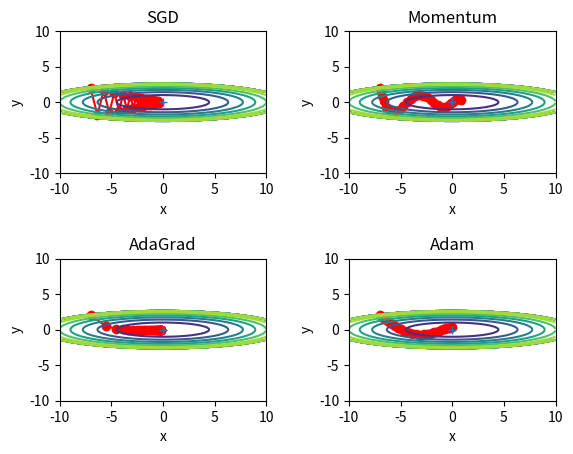

Reproduce this figure in Python.
import sys

version = sys.version_info
print(version)
assert version.major == 3 and version.minor >= 8

!python -m pip install numpy == 1.23.5 matplotlib == 3.7.4

class SGD:
    """Stochastic Gradient Descent."""

    def __init__(self, lr: float = 0.01) -> None:
        """Initialize instance.

        :param lr: Learning rate.
        """
        self.lr = lr

    def update(self, params: dict, grads: dict) -> None:
        """Update parameters.

        :param params: Parameters.
        :param grads: Gradients.
        """
        for key in params.keys():
            params[key] -= self.lr * grads[key]

class Momentum:
    """Momentum."""

    def __init__(self, lr: float = 0.01, momentum: float = 0.9) -> None:
        """Initialize instance.

        :param lr: Learning rate.
        :param momentum: Momentum.
        """
        self.lr = lr
        self.momentum = momentum
        self.v = None  # velocity

    def update(self, params: dict, grads: dict) -> None:
        """Update parameters.

        :param params: Parameters.
        :param grads: Gradients.
        """
        if self.v is None:
            self.v = {}
            for key, val in params.items():
                self.v[key] = np.zeros_like(val)

        for key in params.keys():
            self.v[key] = self.momentum * self.v[key] - self.lr * grads[key]
            params[key] += self.v[key]

class AdaGrad:
    """AdaGrad."""

    def __init__(self, lr: float = 0.01) -> None:
        """Initialize instance.

        :param lr: Learning rate.
        """
        self.lr = lr
        self.h = None  # squared gradients

    def update(self, params: dict, grads: dict) -> None:
        """Update parameters.

        :param params: Parameters.
        :param grads: Gradients.
        """
        if self.h is None:
            self.h = {}
            for key, val in params.items():
                self.h[key] = np.zeros_like(val)

        for key in params.keys():
            self.h[key] += grads[key] * grads[key]
            params[key] -= self.lr * grads[key] / (np.sqrt(self.h[key]) + 1e-7)

class Adam:
    """Adam."""

    def __init__(self, lr: float = 0.001, beta1: float = 0.9, beta2: float = 0.999) -> None:
        """Initialize instance.

        :param lr: Learning rate.
        :param beta1: Exponential decay rate for the first moment estimates.
        :param beta2: Exponential decay rate for the second moment estimates.
        """
        self.lr = lr
        self.beta1 = beta1
        self.beta2 = beta2
        self.iter = 0  # iteration
        self.m = None  # first moment estimates
        self.v = None  # second moment estimates

    def update(self, params: dict, grads: dict) -> None:
        """Update parameters.

        :param params: Parameters.
        :param grads: Gradients.
        """
        if self.m is None:
            self.m, self.v = {}, {}
            for key, val in params.items():
                self.m[key] = np.zeros_like(val)
                self.v[key] = np.zeros_like(val)

        self.iter += 1
        lr_t = self.lr * np.sqrt(1.0 - self.beta2 ** self.iter) / (1.0 - self.beta1 ** self.iter)

        for key in params.keys():
            self.m[key] += (1 - self.beta1) * (grads[key] - self.m[key])
            self.v[key] += (1 - self.beta2) * (grads[key] ** 2 - self.v[key])

            params[key] -= lr_t * self.m[key] / (np.sqrt(self.v[key]) + 1e-7)

import matplotlib.pyplot as plt
import numpy as np


def f(x, y):
    return x ** 2 / 20.0 + y ** 2


def df(x, y):
    return x / 10.0, 2.0 * y


init_pos = (-7.0, 2.0)
params = {
    "x": init_pos[0],
    "y": init_pos[1],
}
grads = {
    "x": 0,
    "y": 0,
}
optimizers = {
    "SGD": SGD(lr=0.95),
    "Momentum": Momentum(lr=0.1),
    "AdaGrad": AdaGrad(lr=1.5),
    "Adam": Adam(lr=0.3),
}

idx = 1

for key in optimizers:
    optimizer = optimizers[key]
    x_history = []
    y_history = []
    params["x"], params["y"] = init_pos[0], init_pos[1]

    for i in range(30):
        x_history.append(params["x"])
        y_history.append(params["y"])

        grads["x"], grads["y"] = df(params["x"], params["y"])
        optimizer.update(params, grads)

    x = np.arange(-10, 10, 0.01)
    y = np.arange(-5, 5, 0.01)

    X, Y = np.meshgrid(x, y)
    Z = f(X, Y)

    # for simple contour line
    mask = Z > 7
    Z[mask] = 0

    # plot
    plt.subplot(2, 2, idx)
    idx += 1
    plt.plot(x_history, y_history, "o-", color="red")
    plt.contour(X, Y, Z)
    plt.ylim(-10, 10)
    plt.xlim(-10, 10)
    plt.plot(0, 0, "+")
    plt.title(key)
    plt.xlabel("x")
    plt.ylabel("y")
    plt.subplots_adjust(wspace=0.4, hspace=0.6)

plt.show()